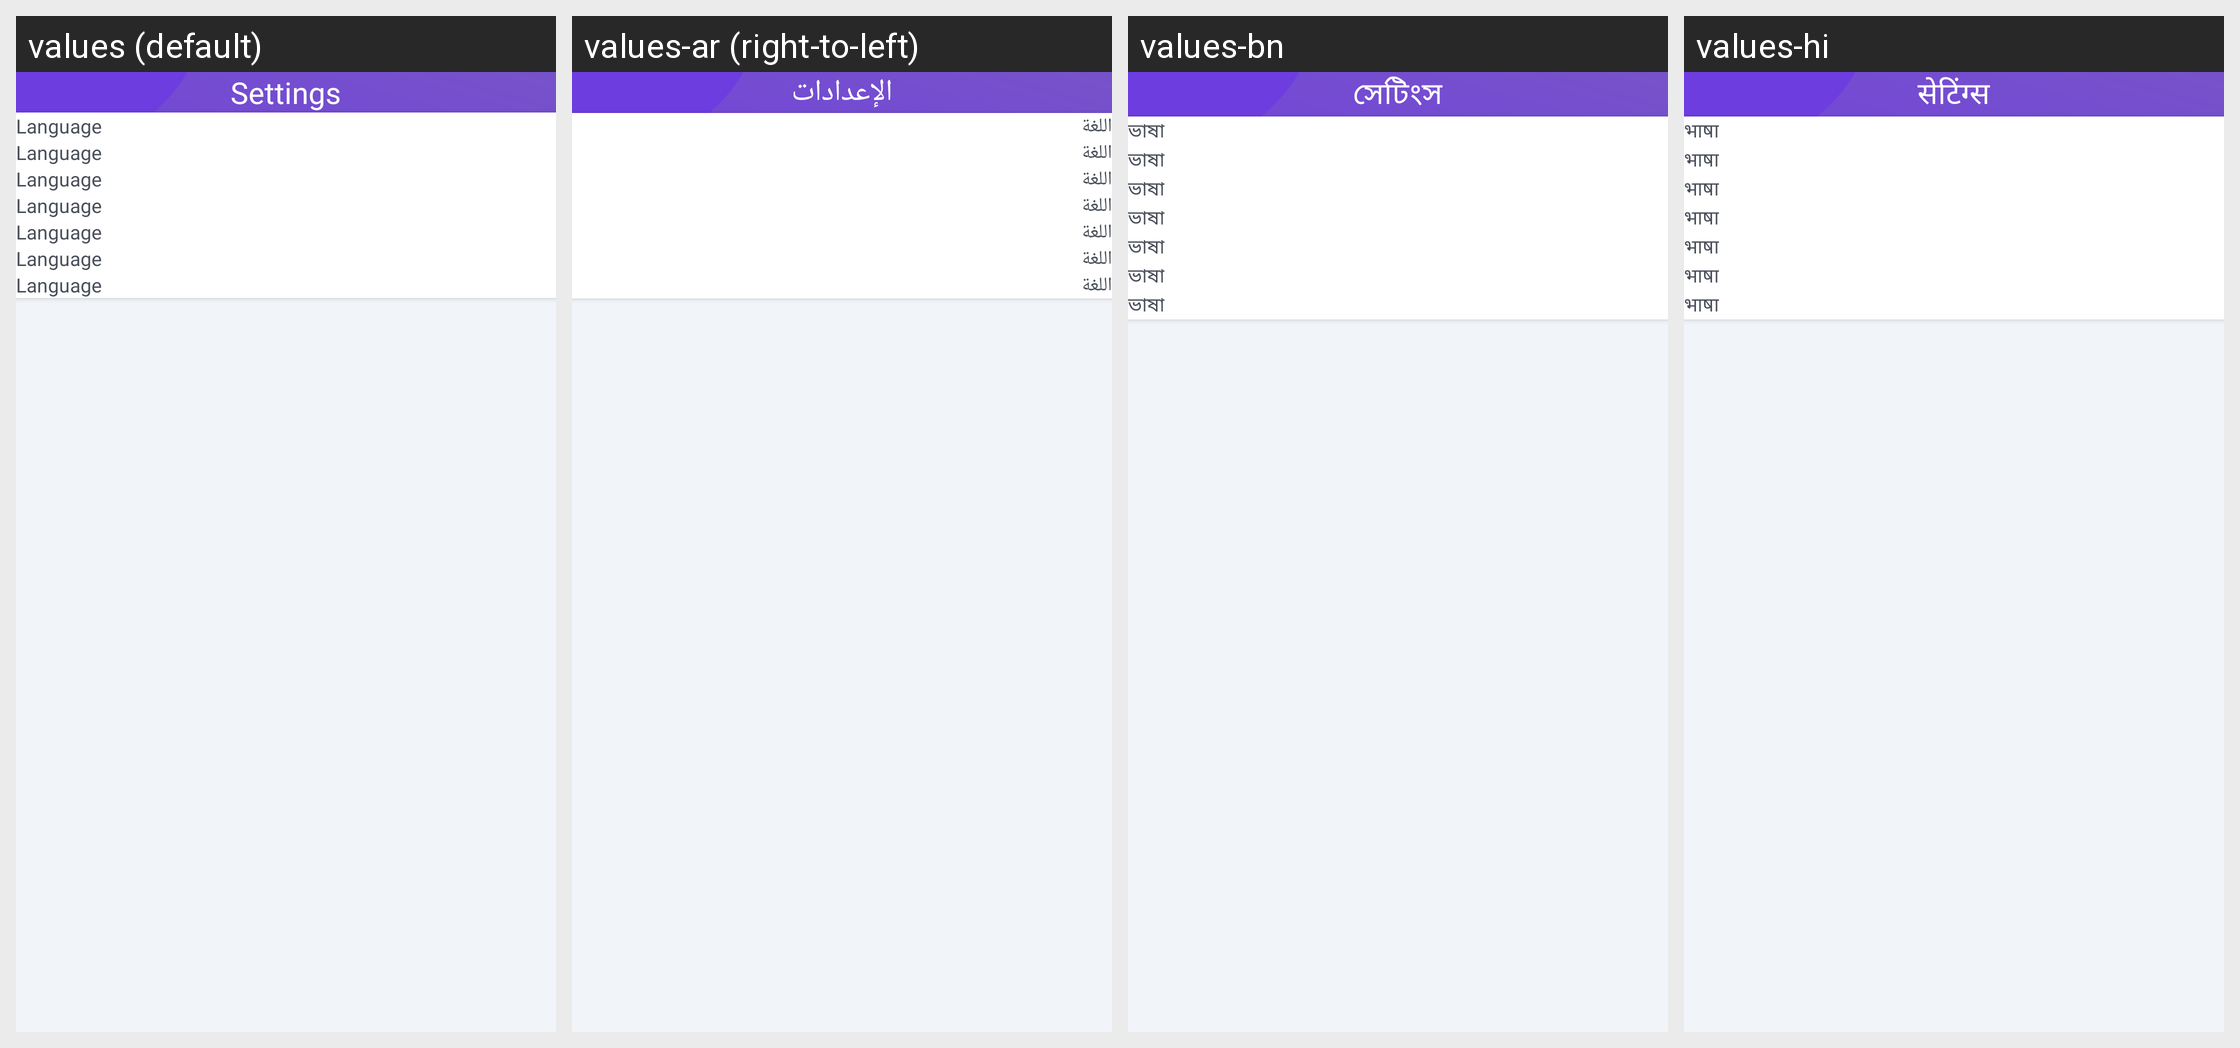

For this localized Android screen grid, give each drawn string resource with its value in every locale shown.
Android screen res/layout/activity_setting.xml rendered under 4 locales, left to right: values (default), values-ar (right-to-left), values-bn, values-hi. Device: Nexus 5 (rendered at 1080×1920; each locale shown at half size, 540×960, under a caption strip naming it); theme Theme.MyCodeBase.
Other locales in the repository, not shown: values-de, values-es, values-fr, values-in, values-ja, values-ko, values-pt-rBR, values-pt-rPT, values-ru, values-tr, values-zh-rCN, values-zh-rTW.
Strings drawn on this screen, with the default value and each locale's value (text and hints the layout hard-codes, and strings that could not be matched under every locale, appear in the picture but are not listed):

settings
  values: Settings
  values-ar: الإعدادات
  values-bn: সেটিংস
  values-hi: सेटिंग्स

language
  values: Language
  values-ar: اللغة
  values-bn: ভাষা
  values-hi: भाषा
